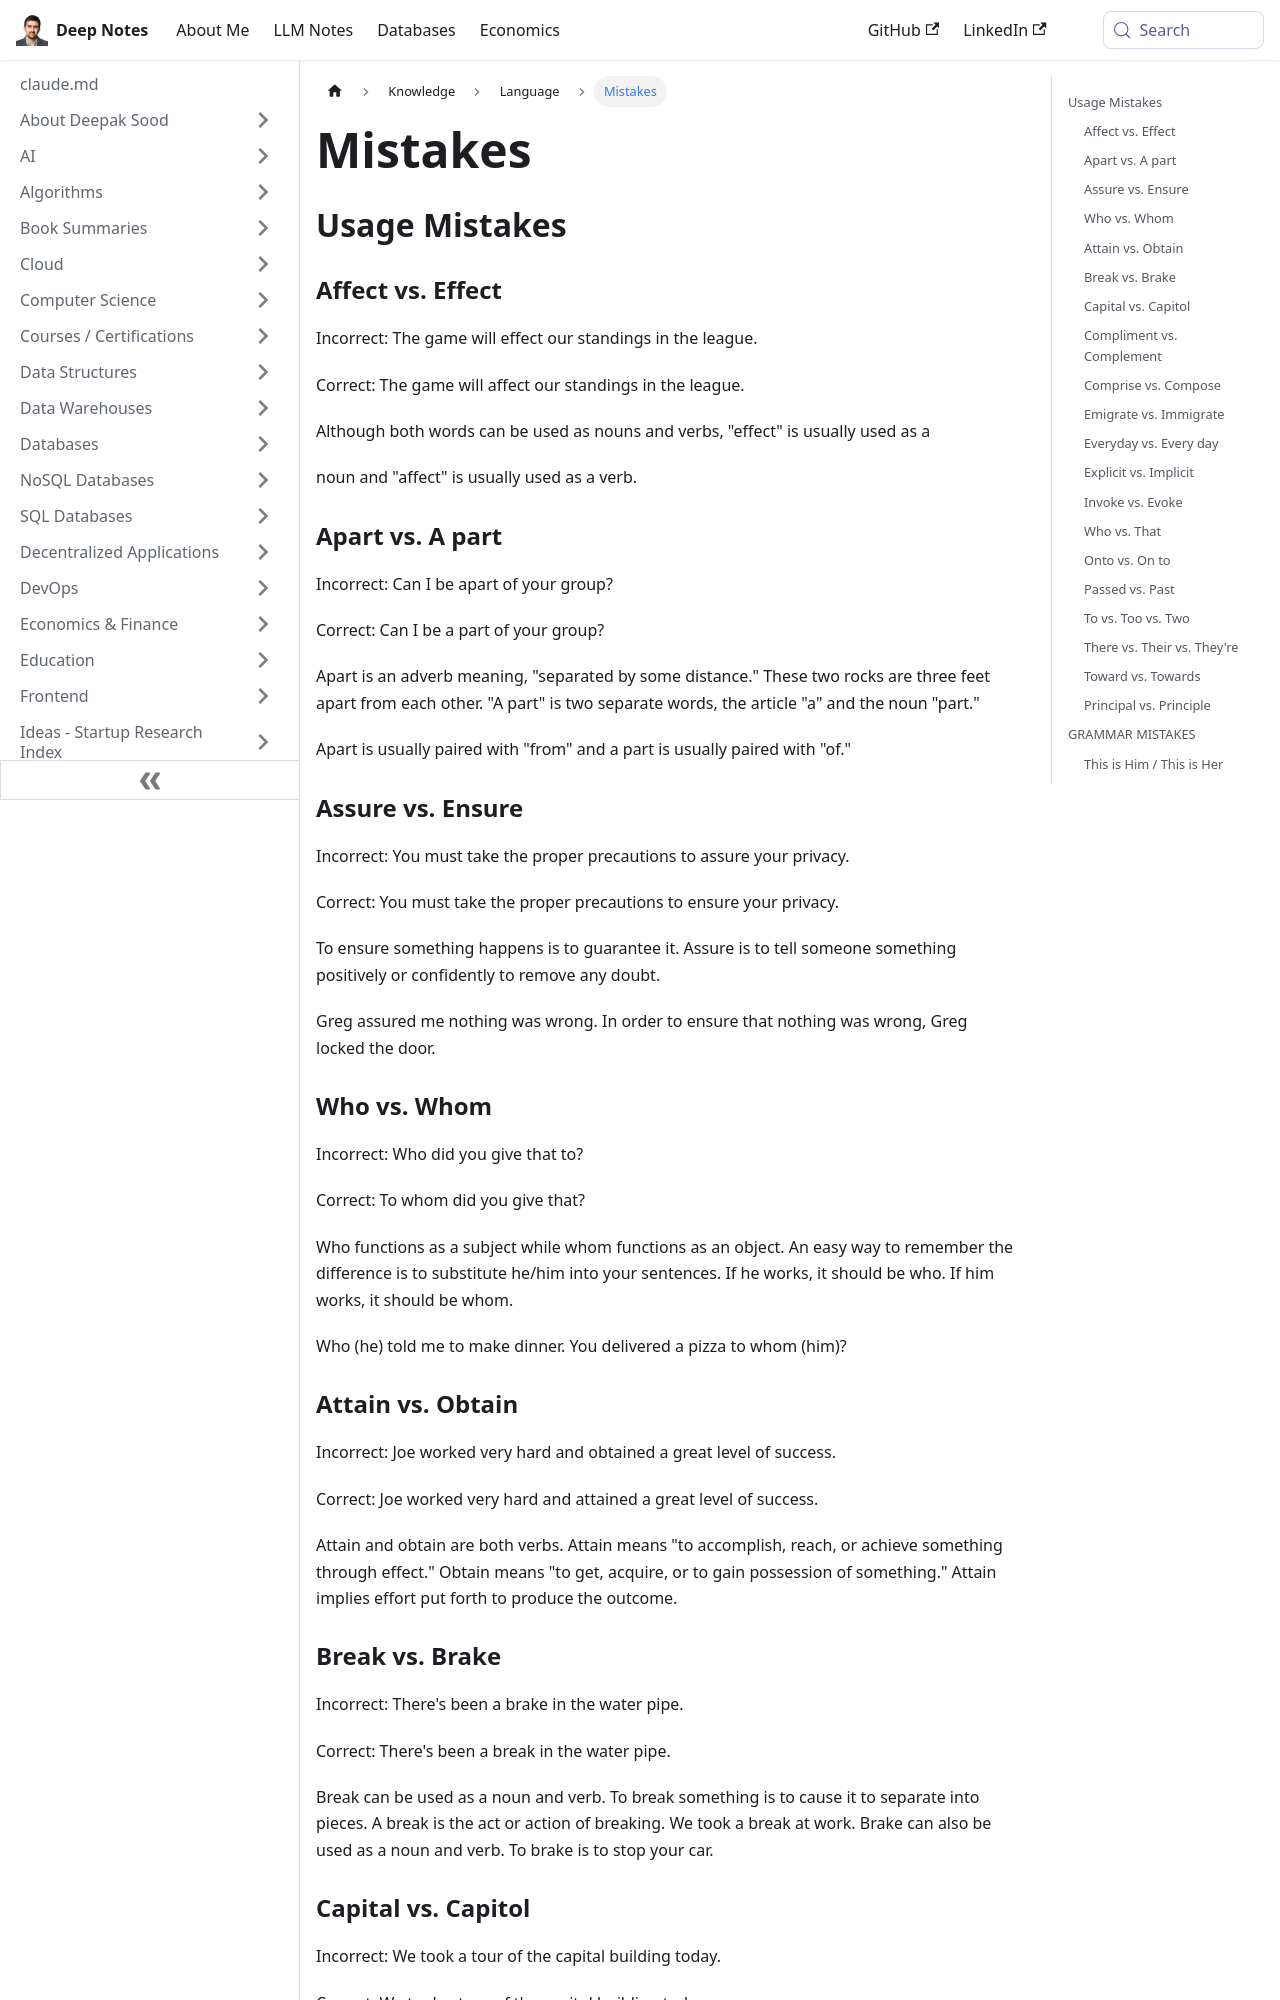

repository: deepaksood619/deepaksood619.github.io · page: knowledge/language/mistakes/index.html · generator: docusaurus

---
slug: /knowledge/language/mistakes
title: Mistakes
description: Discover common usage mistakes in English, including affect vs. effect, apart vs. a part, and assure vs. ensure, to improve your writing clarity.
created: 2023-03-05
updated: 2023-03-07
---
## Usage Mistakes

### Affect vs. Effect

Incorrect: The game will effect our standings in the league.

Correct: The game will affect our standings in the league.

Although both words can be used as nouns and verbs, "effect" is usually used as a

noun and "affect" is usually used as a verb.

### Apart vs. A part

Incorrect: Can I be apart of your group?

Correct: Can I be a part of your group?

Apart is an adverb meaning, "separated by some distance." These two rocks are three feet apart from each other. "A part" is two separate words, the article "a" and the noun "part."

Apart is usually paired with "from" and a part is usually paired with "of."

### Assure vs. Ensure

Incorrect: You must take the proper precautions to assure your privacy.

Correct: You must take the proper precautions to ensure your privacy.

To ensure something happens is to guarantee it. Assure is to tell someone something positively or confidently to remove any doubt.

Greg assured me nothing was wrong. In order to ensure that nothing was wrong, Greg locked the door.

### Who vs. Whom

Incorrect: Who did you give that to?

Correct: To whom did you give that?

Who functions as a subject while whom functions as an object. An easy way to remember the difference is to substitute he/him into your sentences. If he works, it should be who. If him works, it should be whom.

Who (he) told me to make dinner. You delivered a pizza to whom (him)?

### Attain vs. Obtain

Incorrect: Joe worked very hard and obtained a great level of success.

Correct: Joe worked very hard and attained a great level of success.

Attain and obtain are both verbs. Attain means "to accomplish, reach, or achieve something through effect." Obtain means "to get, acquire, or to gain possession of something." Attain implies effort put forth to produce the outcome.

### Break vs. Brake

Incorrect: There's been a brake in the water pipe.

Correct: There's been a break in the water pipe.

Break can be used as a noun and verb. To break something is to cause it to separate into pieces. A break is the act or action of breaking. We took a break at work. Brake can also be used as a noun and verb. To brake is to stop your car.
